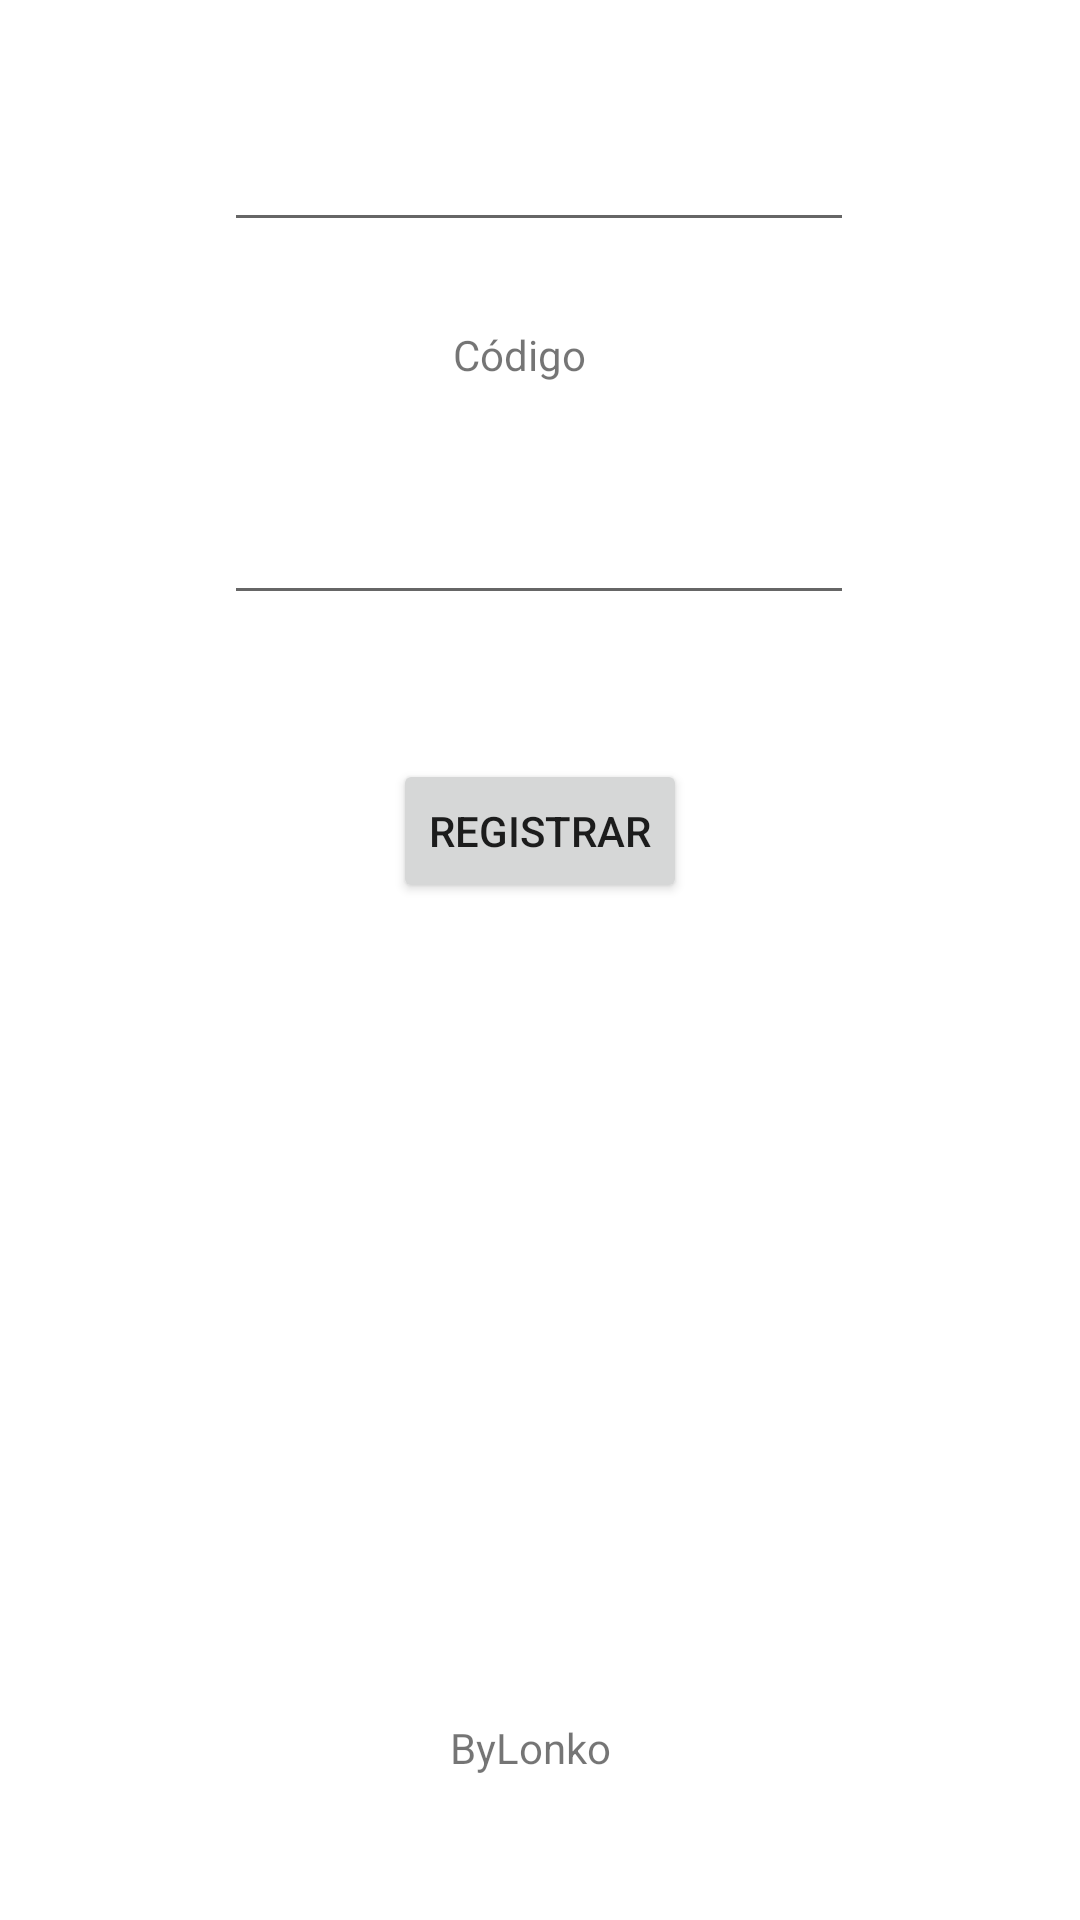

Produce the Android XML layout that renders to this screen, including the resource entries it uses.
<!-- AndroidManifest.xml: application theme Theme.Control7 -->
<!-- res/layout/activity_main.xml -->
<?xml version="1.0" encoding="utf-8"?>
<androidx.constraintlayout.widget.ConstraintLayout xmlns:android="http://schemas.android.com/apk/res/android"
    xmlns:app="http://schemas.android.com/apk/res-auto"
    xmlns:tools="http://schemas.android.com/tools"
    android:layout_width="match_parent"
    android:layout_height="match_parent"
    tools:context=".MainActivity">

    <EditText
        android:id="@+id/txtNombre"
        android:layout_width="wrap_content"
        android:layout_height="wrap_content"
        android:layout_marginBottom="28dp"
        android:ems="10"
        android:inputType="textPersonName"
        app:layout_constraintBottom_toTopOf="@+id/textView3"
        app:layout_constraintEnd_toEndOf="parent"
        app:layout_constraintHorizontal_bias="0.497"
        app:layout_constraintStart_toStartOf="parent" />

    <EditText
        android:id="@+id/txtCodigo"
        android:layout_width="wrap_content"
        android:layout_height="wrap_content"
        android:layout_marginBottom="48dp"
        android:ems="10"
        android:inputType="textPersonName"
        app:layout_constraintBottom_toTopOf="@+id/btnRegistrar"
        app:layout_constraintEnd_toEndOf="parent"
        app:layout_constraintHorizontal_bias="0.497"
        app:layout_constraintStart_toStartOf="parent" />

    <Button
        android:id="@+id/btnRegistrar"
        android:layout_width="wrap_content"
        android:layout_height="wrap_content"
        android:layout_marginBottom="120dp"
        android:text="Registrar"
        app:layout_constraintBottom_toTopOf="@+id/progressBar"
        app:layout_constraintEnd_toEndOf="parent"
        app:layout_constraintStart_toStartOf="parent" />

    <ProgressBar
        android:id="@+id/progressBar"
        style="?android:attr/progressBarStyle"
        android:layout_width="wrap_content"
        android:layout_height="wrap_content"
        android:layout_marginBottom="104dp"
        app:layout_constraintBottom_toTopOf="@+id/textView"
        app:layout_constraintEnd_toEndOf="parent"
        app:layout_constraintHorizontal_bias="0.498"
        app:layout_constraintStart_toStartOf="parent" />

    <TextView
        android:id="@+id/textView"
        android:layout_width="wrap_content"
        android:layout_height="wrap_content"
        android:layout_marginBottom="48dp"
        android:text="ByLonko"
        app:layout_constraintBottom_toBottomOf="parent"
        app:layout_constraintEnd_toEndOf="parent"
        app:layout_constraintHorizontal_bias="0.49"
        app:layout_constraintStart_toStartOf="parent" />

    <TextView
        android:id="@+id/textView2"
        android:layout_width="66dp"
        android:layout_height="15dp"
        android:layout_marginTop="68dp"
        android:text="Nombre"
        app:layout_constraintBottom_toTopOf="@+id/txtNombre"
        app:layout_constraintEnd_toEndOf="parent"
        app:layout_constraintHorizontal_bias="0.498"
        app:layout_constraintStart_toStartOf="parent"
        app:layout_constraintTop_toTopOf="parent"
        app:layout_constraintVertical_bias="0.0" />

    <TextView
        android:id="@+id/textView3"
        android:layout_width="wrap_content"
        android:layout_height="wrap_content"
        android:layout_marginBottom="36dp"
        android:text="Código"
        app:layout_constraintBottom_toTopOf="@+id/txtCodigo"
        app:layout_constraintEnd_toEndOf="parent"
        app:layout_constraintHorizontal_bias="0.478"
        app:layout_constraintStart_toStartOf="parent" />

</androidx.constraintlayout.widget.ConstraintLayout>
<!-- resources referenced by this layout -->
<resources>
  <style name="Theme.Control7" parent="Theme.MaterialComponents.DayNight.DarkActionBar">
          
          <item name="colorPrimary">@color/purple_500</item>
          <item name="colorPrimaryVariant">@color/purple_700</item>
          <item name="colorOnPrimary">@color/white</item>
          
          <item name="colorSecondary">@color/teal_200</item>
          <item name="colorSecondaryVariant">@color/teal_700</item>
          <item name="colorOnSecondary">@color/black</item>
          
          <item name="android:statusBarColor" tools:targetApi="l">?attr/colorPrimaryVariant</item>
          
      </style>
  <!-- not gathered from this repository: default colours our renderer supplied (Android Studio template values) -->
  <color name="purple_500">#FF6200EE</color>
  <color name="purple_700">#FF3700B3</color>
  <color name="teal_200">#FF03DAC5</color>
  <color name="teal_700">#FF018786</color>
  <color name="black">#FF000000</color>
  <color name="white">#FFFFFFFF</color>
</resources>
